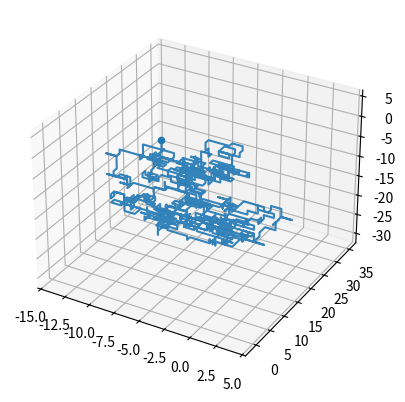

This figure's Python source:
#! /usr/bin/env python3

import matplotlib.pyplot as plt
import numpy as np
import random
def randomwalk3D(n):
    x, y, z = np.zeros(n), np.zeros(n), np.zeros(n)
    directions = ["UP", "DOWN", "LEFT", "RIGHT", "IN", "OUT"]
    for i in range(1, n):
        step = random.choice(directions)
        if step == "RIGHT":
            x[i] = x[i - 1] + 1
            y[i] = y[i - 1]
            z[i] = z[i - 1]
        elif step == "LEFT":
            x[i] = x[i - 1] - 1
            y[i] = y[i - 1]
            z[i] = z[i - 1]
        elif step == "UP":
            x[i] = x[i - 1]
            y[i] = y[i - 1] + 1
            z[i] = z[i - 1]
        elif step == "DOWN":
            x[i] = x[i - 1]
            y[i] = y[i - 1] - 1
            z[i] = z[i - 1]
        elif step == "IN":
            x[i] = x[i - 1]
            y[i] = y[i - 1]
            z[i] = z[i - 1] - 1
        elif step == "OUT":
            x[i] = x[i - 1]
            y[i] = y[i - 1]
            z[i] = z[i - 1] + 1
    return x, y, z
x_data, y_data, z_data = randomwalk3D(1000)
ax = plt.subplot(1, 1, 1, projection='3d')
ax.plot(x_data, y_data, z_data, alpha=0.9)
ax.scatter(x_data[-1], y_data[-1], z_data[-1])
plt.show()
